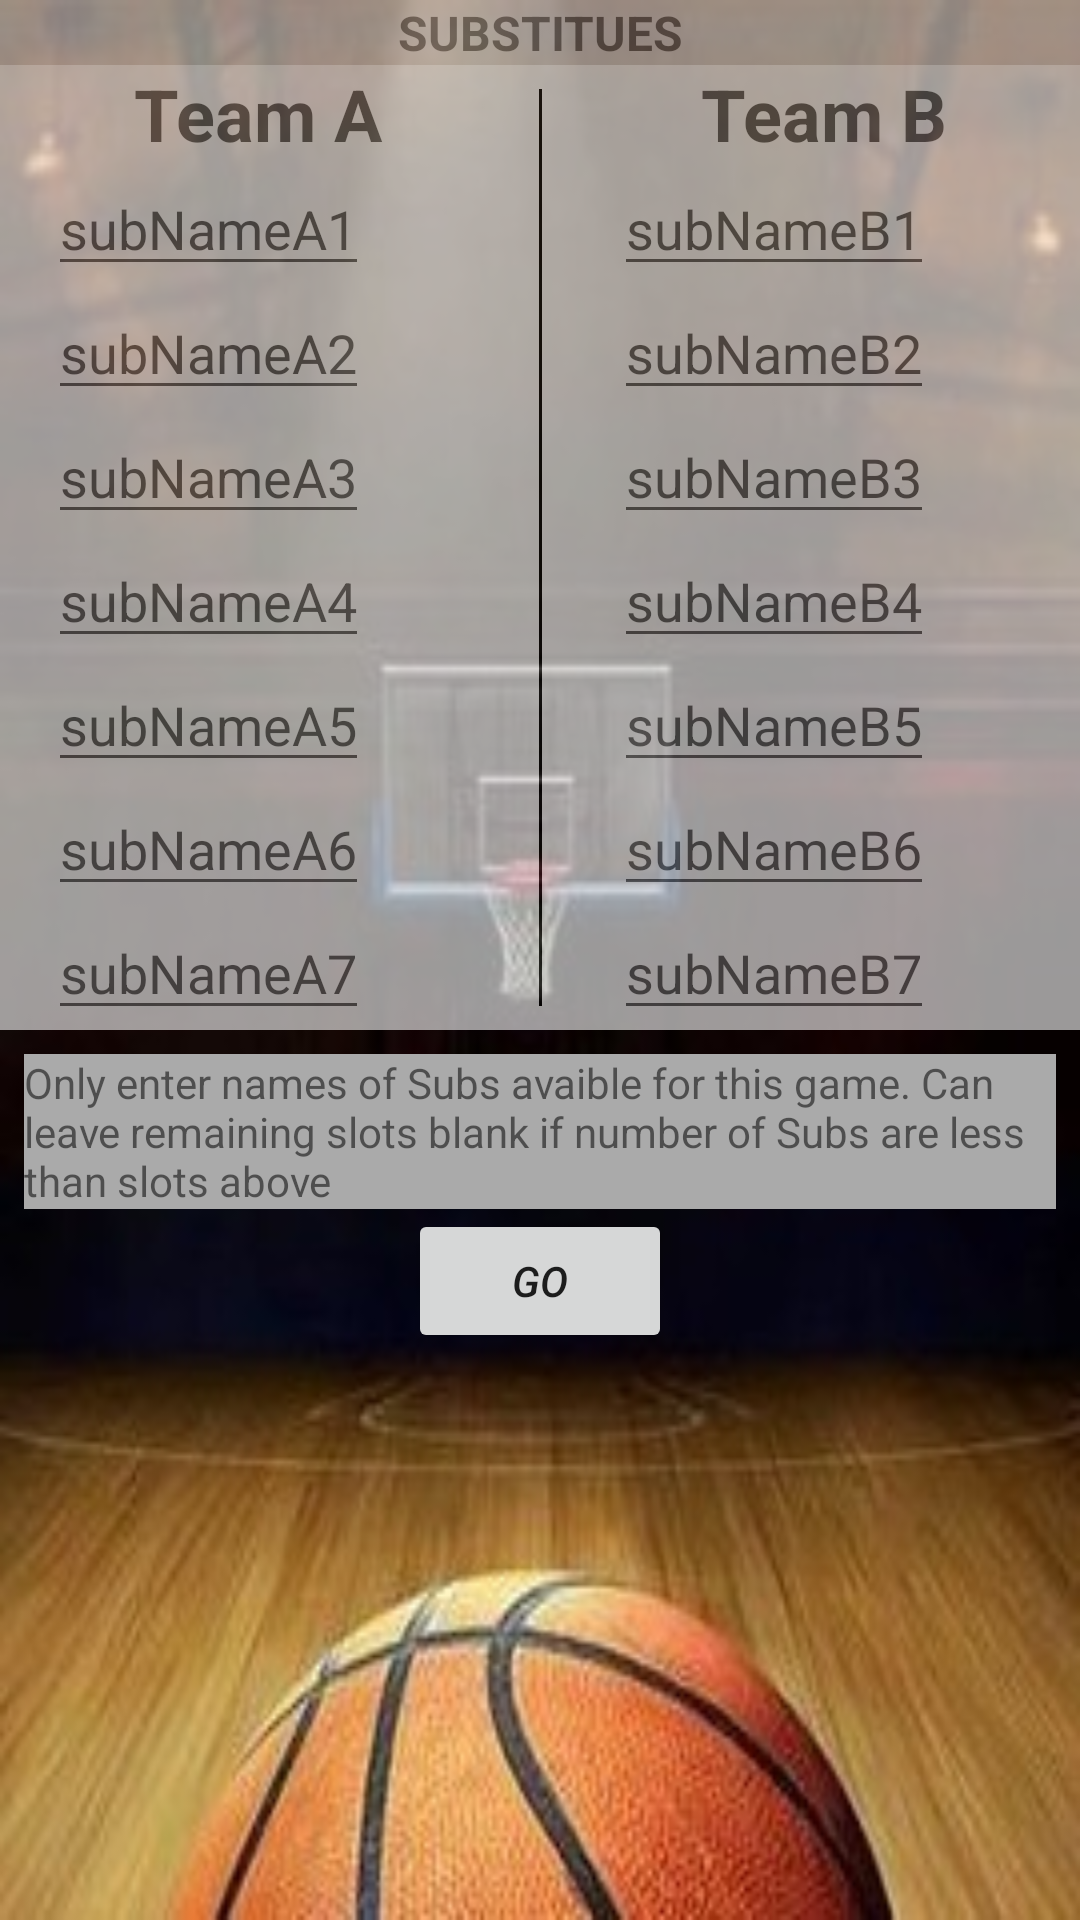

This screen was rendered from an Android layout file. Write that file and the resources it references.
<!-- AndroidManifest.xml: application theme AppTheme -->
<!-- res/layout/activity_substitues.xml -->
<?xml version="1.0" encoding="utf-8"?>
<ScrollView xmlns:android="http://schemas.android.com/apk/res/android"
    android:layout_width="match_parent"
    android:layout_height="match_parent"
    android:background="@drawable/bball">

    <RelativeLayout
        android:layout_width="match_parent"
        android:layout_height="wrap_content">

        <LinearLayout
            android:id="@+id/names"
            android:layout_width="match_parent"
            android:layout_height="match_parent"
            android:orientation="vertical">

            <TextView
                android:layout_width="match_parent"
                android:layout_height="wrap_content"
                android:alpha="0.5"
                android:background="@android:color/white"
                android:gravity="center"
                android:text="SUBSTITUES"
                android:textSize="16sp"
                android:textStyle="bold" />

            <LinearLayout
                android:id="@+id/transp"
                android:layout_width="match_parent"
                android:layout_height="wrap_content"
                android:layout_alignParentTop="true"
                android:alpha="0.6"
                android:background="@android:color/white"
                android:orientation="horizontal">

                <LinearLayout
                    android:layout_width="wrap_content"
                    android:layout_height="match_parent"
                    android:layout_weight="1"
                    android:orientation="vertical">

                    <TextView
                        android:id="@+id/teasa"
                        android:layout_width="match_parent"
                        android:layout_height="wrap_content"
                        android:gravity="center"
                        android:hint="Team A"
                        android:textStyle="bold"
                        android:textSize="24sp" />

                    <LinearLayout
                        android:layout_width="match_parent"
                        android:layout_height="match_parent"
                        android:orientation="vertical"
                        android:paddingLeft="16dp">

                        <EditText
                            android:id="@+id/playeras1"
                            android:layout_width="wrap_content"
                            android:layout_height="wrap_content"
                            android:hint="subNameA1" />

                        <EditText
                            android:id="@+id/playeras2"
                            android:layout_width="wrap_content"
                            android:layout_height="wrap_content"
                            android:hint="subNameA2" />

                        <EditText
                            android:id="@+id/playeras3"
                            android:layout_width="wrap_content"
                            android:layout_height="wrap_content"
                            android:hint="subNameA3" />

                        <EditText
                            android:id="@+id/playeras4"
                            android:layout_width="wrap_content"
                            android:layout_height="wrap_content"
                            android:hint="subNameA4" />

                        <EditText
                            android:id="@+id/playeras5"
                            android:layout_width="wrap_content"
                            android:layout_height="wrap_content"
                            android:hint="subNameA5" />

                        <EditText
                            android:id="@+id/playeras6"
                            android:layout_width="wrap_content"
                            android:layout_height="wrap_content"
                            android:hint="subNameA6" />

                        <EditText
                            android:id="@+id/playeras7"
                            android:layout_width="wrap_content"
                            android:layout_height="wrap_content"
                            android:hint="subNameA7" />

                    </LinearLayout>
                </LinearLayout>

                <View
                    android:layout_width="1dp"
                    android:layout_height="match_parent"
                    android:layout_margin="8dp"
                    android:background="@android:color/black">

                </View>

                <LinearLayout

                    android:layout_width="wrap_content"
                    android:layout_height="wrap_content"
                    android:layout_weight="1"
                    android:orientation="vertical">

                    <TextView
                        android:id="@+id/teasb"
                        android:layout_width="match_parent"
                        android:layout_height="wrap_content"
                        android:gravity="center"
                        android:hint="Team B"
                        android:textSize="24sp"
                        android:textStyle="bold"/>

                    <LinearLayout
                        android:layout_width="match_parent"
                        android:layout_height="match_parent"
                        android:orientation="vertical"
                        android:paddingLeft="16dp">

                        <EditText
                            android:id="@+id/playerbs1"
                            android:layout_width="wrap_content"
                            android:layout_height="wrap_content"
                            android:hint="subNameB1" />

                        <EditText
                            android:id="@+id/playerbs2"
                            android:layout_width="wrap_content"
                            android:layout_height="wrap_content"
                            android:hint="subNameB2" />

                        <EditText
                            android:id="@+id/playerbs3"
                            android:layout_width="wrap_content"
                            android:layout_height="wrap_content"
                            android:hint="subNameB3" />

                        <EditText
                            android:id="@+id/playerbs4"
                            android:layout_width="wrap_content"
                            android:layout_height="wrap_content"
                            android:hint="subNameB4" />

                        <EditText
                            android:id="@+id/playerbs5"
                            android:layout_width="wrap_content"
                            android:layout_height="wrap_content"
                            android:hint="subNameB5" />

                        <EditText
                            android:id="@+id/playerbs6"
                            android:layout_width="wrap_content"
                            android:layout_height="wrap_content"
                            android:hint="subNameB6" />

                        <EditText
                            android:id="@+id/playerbs7"
                            android:layout_width="wrap_content"
                            android:layout_height="wrap_content"
                            android:hint="subNameB7" />

                    </LinearLayout>
                </LinearLayout>

            </LinearLayout>

        </LinearLayout>

        <TextView
            android:id="@+id/message"
            android:layout_width="match_parent"
            android:layout_height="wrap_content"
            android:layout_below="@id/names"
            android:layout_marginTop="8dp"
            android:layout_marginLeft="8dp"
            android:layout_marginRight="8dp"
            android:background="@android:color/darker_gray"
            android:text="Only enter names of Subs avaible for this game. Can leave remaining slots blank if number of Subs are less than slots above" />

        <Button
            android:layout_width="wrap_content"
            android:layout_height="wrap_content"
            android:layout_below="@id/message"
            android:layout_centerHorizontal="true"
            android:text="Go"
            android:textStyle="italic"
            android:onClick="dataAct"/>
    </RelativeLayout>
</ScrollView>
<!-- resources referenced by this layout -->
<resources>
  <!-- drawable bball: jpg bitmap (drawable, 22465 bytes) -->
  <style name="AppTheme" parent="Theme.AppCompat.Light.DarkActionBar">
          
          <item name="colorPrimary">#FF5722</item>
          <item name="colorPrimaryDark">#E64A19</item>
          <item name="colorAccent">#536DFE</item>
      </style>
</resources>
